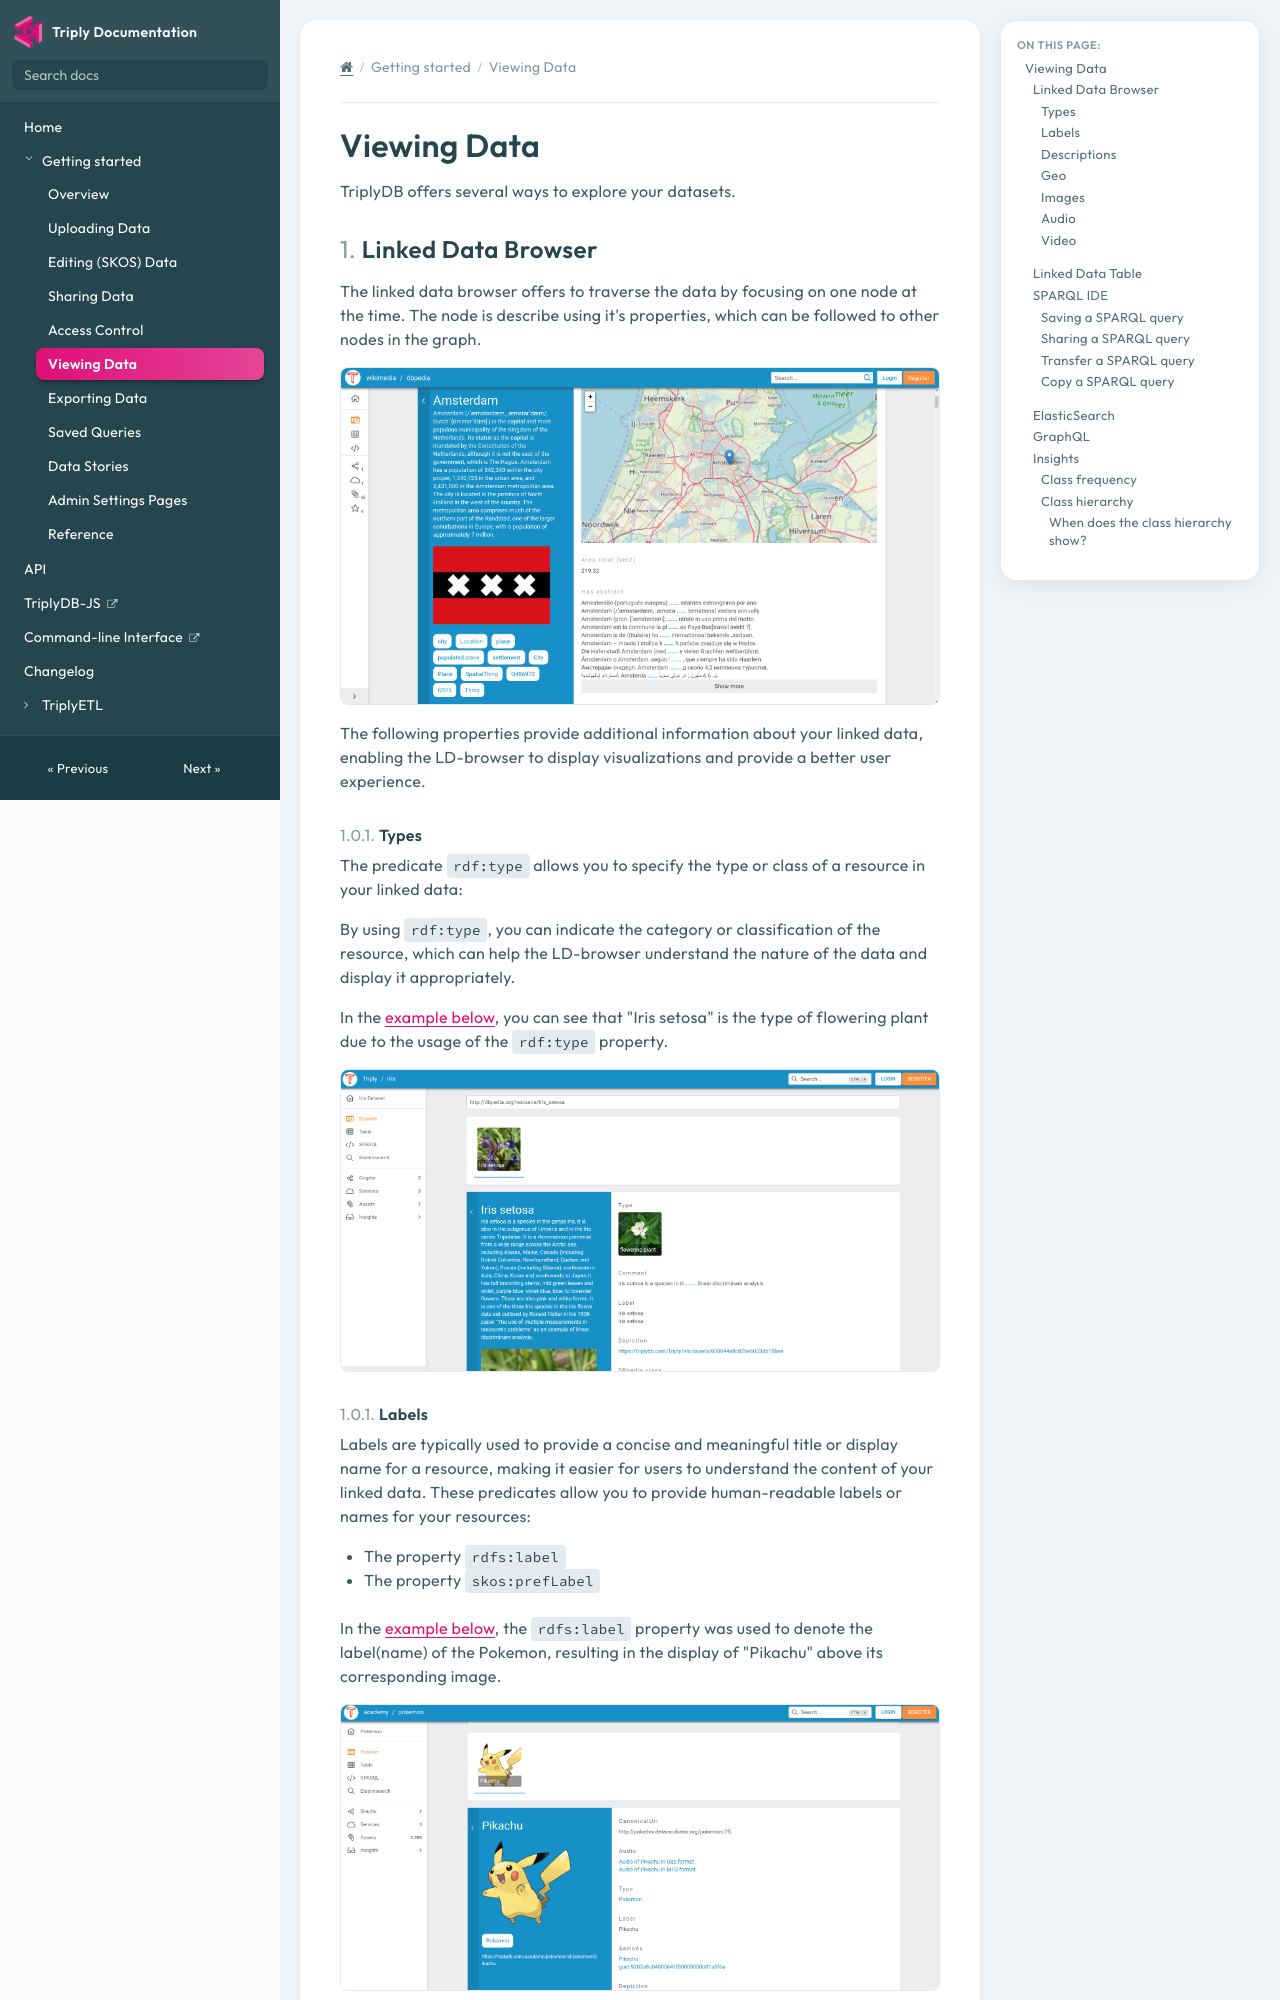

repository: TriplyDB/Documentation · page: triply-db-getting-started/viewing-data/index.html · generator: mkdocs

[TOC]

# Viewing Data

TriplyDB offers several ways to explore your datasets.

## Linked Data Browser

The linked data browser offers to traverse the data by focusing on one node at the time. The node is describe using it's properties, which can be followed to other nodes in the graph.

![Image of the linked Data Browser](../../assets/ld-browser.png)

The following properties provide additional information about your linked data, enabling the LD-browser to display visualizations and provide a better user experience.

#### Types

The predicate `rdf:type` allows you to specify the type or class of a resource in your linked data:

By using `rdf:type`, you can indicate the category or classification of the resource, which can help the LD-browser understand the nature of the data and display it appropriately.

In the [example below](https://triplydb.com/Triply/iris/browser?resource=http%3A%2F%2Fdbpedia.org%2Fresource%2FIris_setosa), you can see that "Iris setosa" is the type of flowering plant due to the usage of the `rdf:type` property.

![rdf:type in the LD-browser](../../assets/type.png)

#### Labels

Labels are typically used to provide a concise and meaningful title or display name for a resource, making it easier for users to understand the content of your linked data.
These predicates allow you to provide human-readable labels or names for your resources:

- The property `rdfs:label`
- The property `skos:prefLabel`

In the [example below](https://triplydb.com/academy/pokemon/browser?resource=https%3A%2F%2Ftriplydb.com%2Facademy%2Fpokemon%2Fid%2Fpokemon%2Fpikachu), the `rdfs:label` property was used to denote the label(name) of the Pokemon, resulting in the display of "Pikachu" above its corresponding image.

![rdfs:label in the LD-browser](../../assets/label.png)
